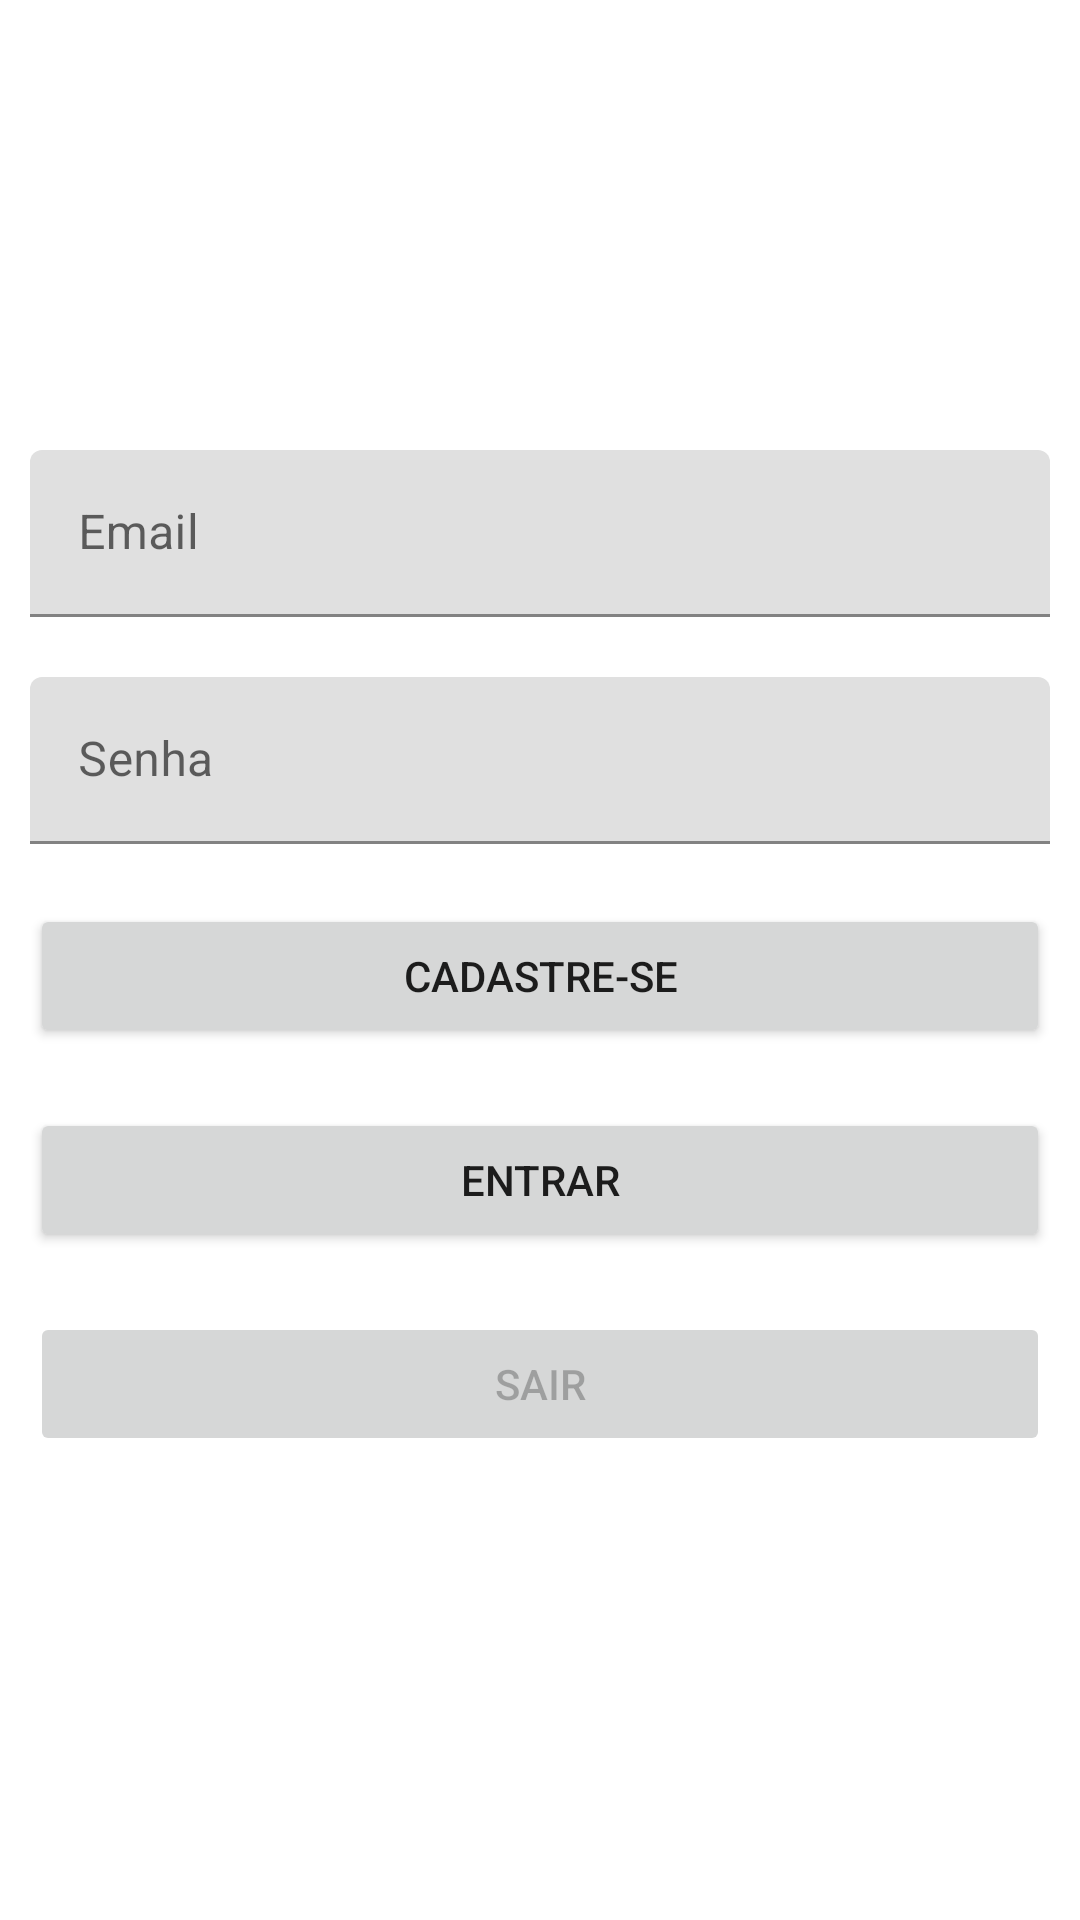

Layout XML and referenced resources for this Android screen:
<!-- AndroidManifest.xml: application theme Theme.AppFirebaseCrudAndroid -->
<!-- res/layout/activity_firebase_auth.xml -->
<?xml version="1.0" encoding="utf-8"?>
<LinearLayout
    xmlns:android="http://schemas.android.com/apk/res/android"
    xmlns:app="http://schemas.android.com/apk/res-auto"
    xmlns:tools="http://schemas.android.com/tools"
    android:layout_width="match_parent"
    android:layout_height="match_parent"
    android:background="@drawable/welcome"
    android:orientation="vertical"
    tools:context=".FirebaseAuthActivity">

    <com.google.android.material.textfield.TextInputLayout
        android:layout_marginTop="150dp"
        android:layout_marginLeft="10dp"
        android:layout_marginRight="10dp"
        android:layout_marginBottom="10dp"
        android:layout_width="match_parent"
        android:layout_height="wrap_content">

        <EditText
            android:id="@+id/et_email"
            android:layout_width="match_parent"
            android:layout_height="wrap_content"
            android:hint="Email"
            android:inputType="textEmailAddress" />
    </com.google.android.material.textfield.TextInputLayout>

    <com.google.android.material.textfield.TextInputLayout
        android:layout_margin="10dp"
        android:layout_width="match_parent"
        android:layout_height="wrap_content">

        <EditText
            android:id="@+id/et_password"
            android:layout_width="match_parent"
            android:layout_height="wrap_content"
            android:hint="Senha"
            android:inputType="textPassword" />
    </com.google.android.material.textfield.TextInputLayout>

    <Button
        android:layout_margin="10dp"
        android:id="@+id/bt_signup"
        android:layout_width="match_parent"
        android:layout_height="wrap_content"
        android:text="Cadastre-se" />

    <Button
        android:layout_margin="10dp"
        android:id="@+id/bt_signin"
        android:layout_width="match_parent"
        android:layout_height="wrap_content"
        android:text="Entrar" />

    <Button
        android:enabled="false"
        android:layout_margin="10dp"
        android:id="@+id/bt_signout"
        android:layout_width="match_parent"
        android:layout_height="wrap_content"
        android:text="Sair" />

</LinearLayout>
<!-- resources referenced by this layout -->
<resources>
  <style name="Theme.AppFirebaseCrudAndroid" parent="Theme.MaterialComponents.DayNight.DarkActionBar">
          
          <item name="colorPrimary">@color/purple_500</item>
          <item name="colorPrimaryVariant">@color/purple_700</item>
          <item name="colorOnPrimary">@color/white</item>
          
          <item name="colorSecondary">@color/teal_200</item>
          <item name="colorSecondaryVariant">@color/teal_700</item>
          <item name="colorOnSecondary">@color/black</item>
          
          <item name="android:statusBarColor" tools:targetApi="l">?attr/colorPrimaryVariant</item>
          
      </style>
  <!-- not gathered from this repository: default colours our renderer supplied (Android Studio template values) -->
  <color name="purple_500">#FF6200EE</color>
  <color name="purple_700">#FF3700B3</color>
  <color name="teal_200">#FF03DAC5</color>
  <color name="teal_700">#FF018786</color>
  <color name="black">#FF000000</color>
  <color name="white">#FFFFFFFF</color>
</resources>
